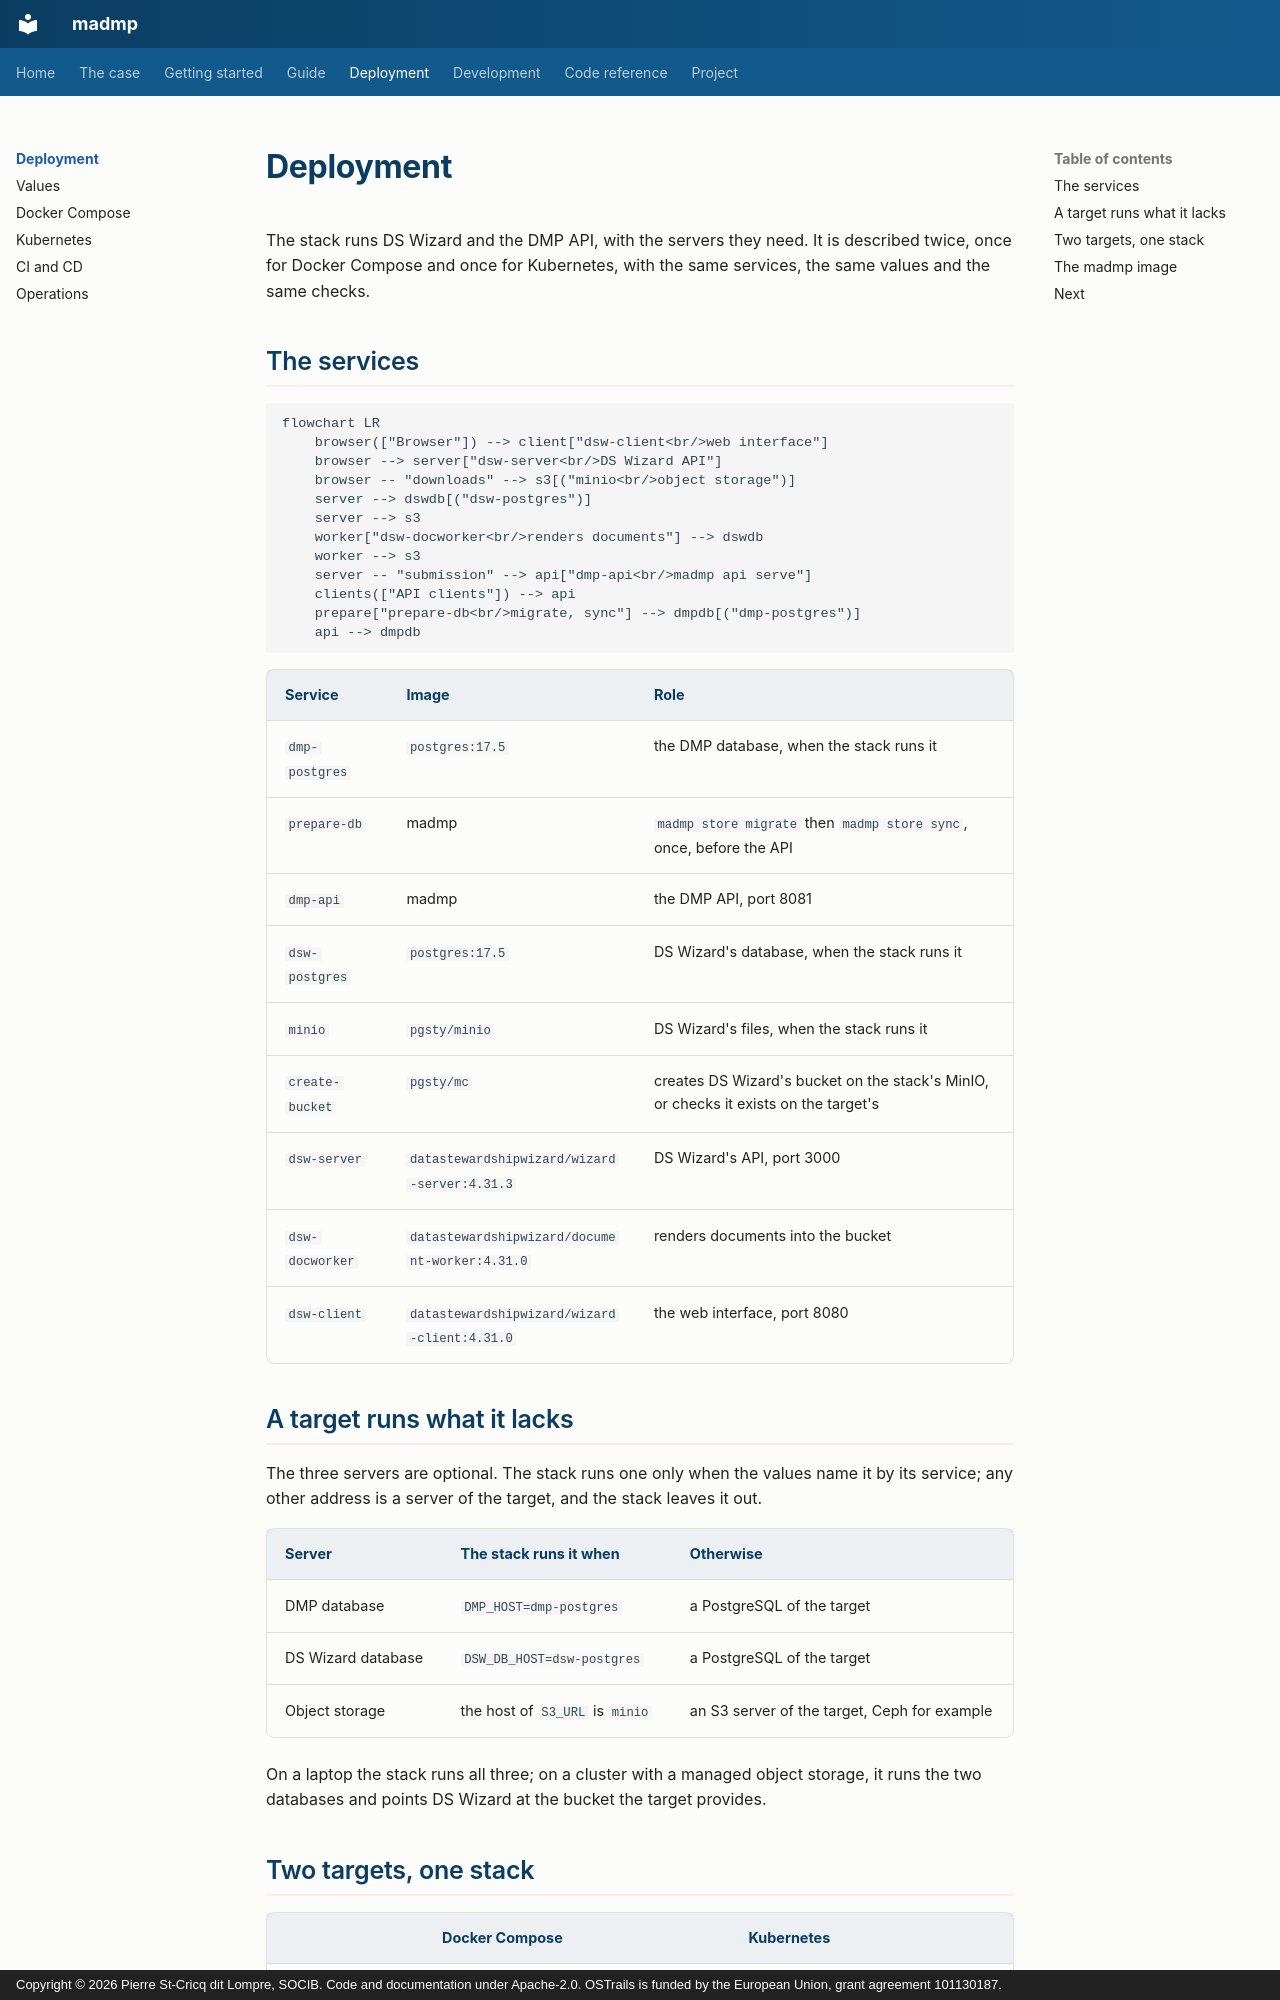

repository: pstcricq/ostrails-madmp · page: deployment/index.html · generator: mkdocs · copyright: Copyright © 2026 Pierre St-Cricq dit Lompre, SOCIB. Code and documentation under Apache-2.0. OSTrails is funded by the European Union, grant agreement 101130187.

# Deployment

The stack runs DS Wizard and the DMP API, with the servers they need. It is described twice, once for Docker Compose and once for Kubernetes, with the same services, the same values and the same checks.

## The services

```mermaid
flowchart LR
    browser(["Browser"]) --> client["dsw-client<br/>web interface"]
    browser --> server["dsw-server<br/>DS Wizard API"]
    browser -- "downloads" --> s3[("minio<br/>object storage")]
    server --> dswdb[("dsw-postgres")]
    server --> s3
    worker["dsw-docworker<br/>renders documents"] --> dswdb
    worker --> s3
    server -- "submission" --> api["dmp-api<br/>madmp api serve"]
    clients(["API clients"]) --> api
    prepare["prepare-db<br/>migrate, sync"] --> dmpdb[("dmp-postgres")]
    api --> dmpdb
```

| Service | Image | Role |
|---|---|---|
| `dmp-postgres` | `postgres:17.5` | the DMP database, when the stack runs it |
| `prepare-db` | madmp | `madmp store migrate` then `madmp store sync`, once, before the API |
| `dmp-api` | madmp | the DMP API, port 8081 |
| `dsw-postgres` | `postgres:17.5` | DS Wizard's database, when the stack runs it |
| `minio` | `pgsty/minio` | DS Wizard's files, when the stack runs it |
| `create-bucket` | `pgsty/mc` | creates DS Wizard's bucket on the stack's MinIO, or checks it exists on the target's |
| `dsw-server` | `datastewardshipwizard/wizard-server:4.31.3` | DS Wizard's API, port 3000 |
| `dsw-docworker` | `datastewardshipwizard/document-worker:4.31.0` | renders documents into the bucket |
| `dsw-client` | `datastewardshipwizard/wizard-client:4.31.0` | the web interface, port 8080 |

## A target runs what it lacks

The three servers are optional. The stack runs one only when the values name it by its service; any other address is a server of the target, and the stack leaves it out.

| Server | The stack runs it when | Otherwise |
|---|---|---|
| DMP database | `DMP_HOST=dmp-postgres` | a PostgreSQL of the target |
| DS Wizard database | `DSW_DB_HOST=dsw-postgres` | a PostgreSQL of the target |
| Object storage | the host of `S3_URL` is `minio` | an S3 server of the target, Ceph for example |

On a laptop the stack runs all three; on a cluster with a managed object storage, it runs the two databases and points DS Wizard at the bucket the target provides.
